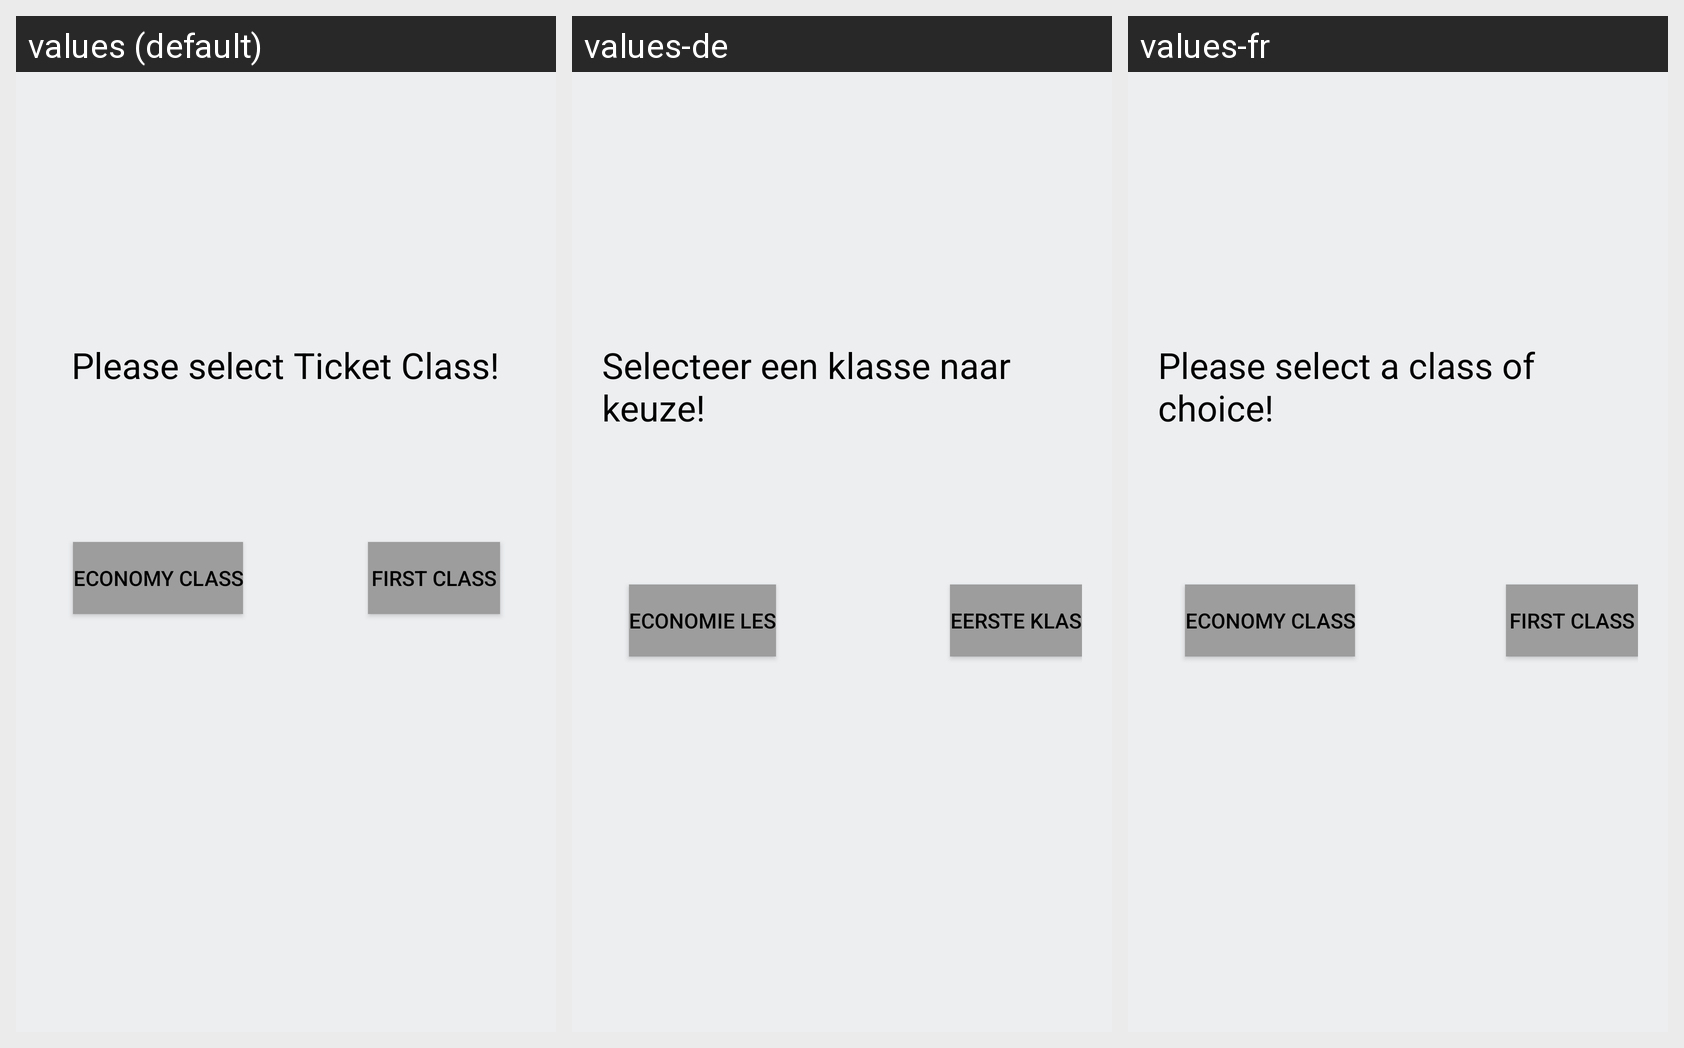

This grid shows one Android layout under several languages. Give, for every string resource on the screen, its name, the default text and each shown locale's text.
Android screen res/layout/activity_class.xml rendered under 3 locales, left to right: values (default), values-de, values-fr. Device: Nexus 5 (rendered at 1080×1920; each locale shown at half size, 540×960, under a caption strip naming it); theme AppTheme.
Strings drawn on this screen, with the default value and each locale's value (text and hints the layout hard-codes appear in the picture but are not listed):

Class_select_prompt
  values: Please select Ticket Class!
  values-de: Selecteer een klasse naar keuze!
  values-fr: Please select a class of choice!

Economy_Class
  values: Economy Class
  values-de: Economie les
  values-fr: Economy Class

First_Class
  values: First Class
  values-de: Eerste klas
  values-fr: First Class
